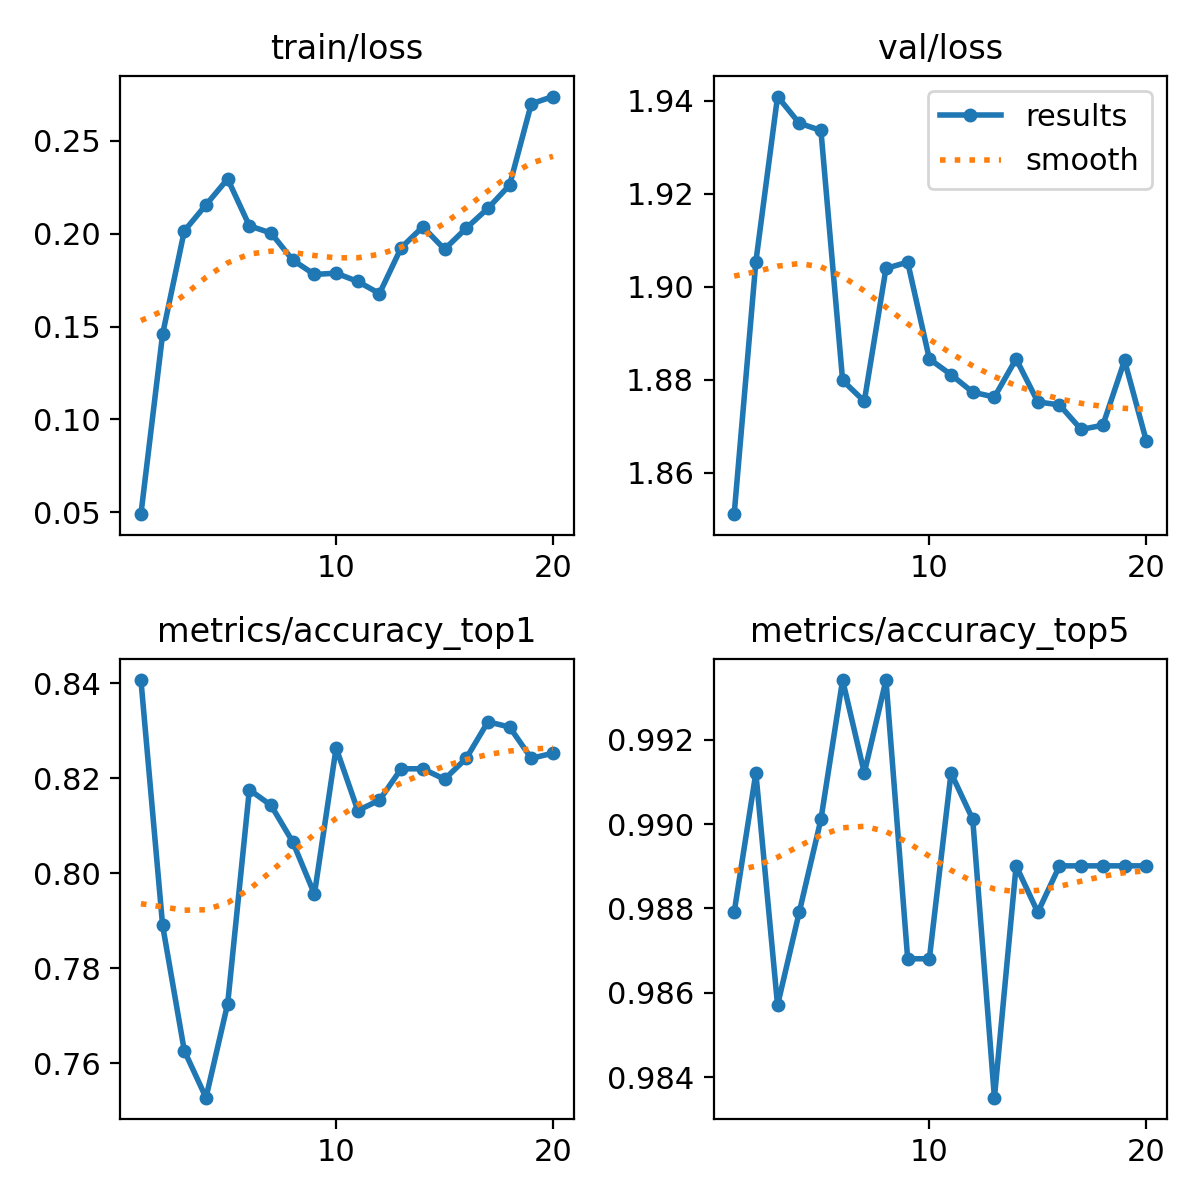

Data behind this chart, as committed beside it:
epoch, time, train/loss, metrics/accuracy_top1, metrics/accuracy_top5, val/loss, lr/pg0, lr/pg1, lr/pg2
1, 13.82, 0.04897, 0.8407, 0.9879, 1.851, 0.0002374, 0.0002374, 0.0002374
2, 25.4, 0.1459, 0.789, 0.9912, 1.905, 0.0004519, 0.0004519, 0.0004519
3, 35.9, 0.2015, 0.7626, 0.9857, 1.941, 0.0006428, 0.0006428, 0.0006428
4, 46.24, 0.2155, 0.7528, 0.9879, 1.935, 0.000608, 0.000608, 0.000608
5, 56.07, 0.2295, 0.7725, 0.9901, 1.934, 0.0005726, 0.0005726, 0.0005726
6, 66.11, 0.2042, 0.8176, 0.9934, 1.88, 0.0005373, 0.0005373, 0.0005373
7, 75.99, 0.2003, 0.8143, 0.9912, 1.875, 0.0005019, 0.0005019, 0.0005019
8, 86.22, 0.1858, 0.8066, 0.9934, 1.904, 0.0004666, 0.0004666, 0.0004666
9, 96.15, 0.1781, 0.7956, 0.9868, 1.905, 0.0004313, 0.0004313, 0.0004313
10, 106.3, 0.1787, 0.8264, 0.9868, 1.884, 0.0003959, 0.0003959, 0.0003959
11, 176, 0.1743, 0.8132, 0.9912, 1.881, 0.0003606, 0.0003606, 0.0003606
12, 186.3, 0.1678, 0.8154, 0.9901, 1.877, 0.0003252, 0.0003252, 0.0003252
13, 196.3, 0.1925, 0.822, 0.9835, 1.876, 0.0002899, 0.0002899, 0.0002899
14, 206.6, 0.2037, 0.822, 0.989, 1.884, 0.0002545, 0.0002545, 0.0002545
15, 216.7, 0.1916, 0.8198, 0.9879, 1.875, 0.0002192, 0.0002192, 0.0002192
16, 226.9, 0.2029, 0.8242, 0.989, 1.875, 0.0001839, 0.0001839, 0.0001839
17, 237.5, 0.2137, 0.8319, 0.989, 1.869, 0.0001485, 0.0001485, 0.0001485
18, 247.9, 0.2262, 0.8308, 0.989, 1.87, 0.0001132, 0.0001132, 0.0001132
19, 258.1, 0.27, 0.8242, 0.989, 1.884, 7.7826e-05, 7.7826e-05, 7.7826e-05
20, 268.4, 0.2738, 0.8253, 0.989, 1.867, 4.2483e-05, 4.2483e-05, 4.2483e-05
